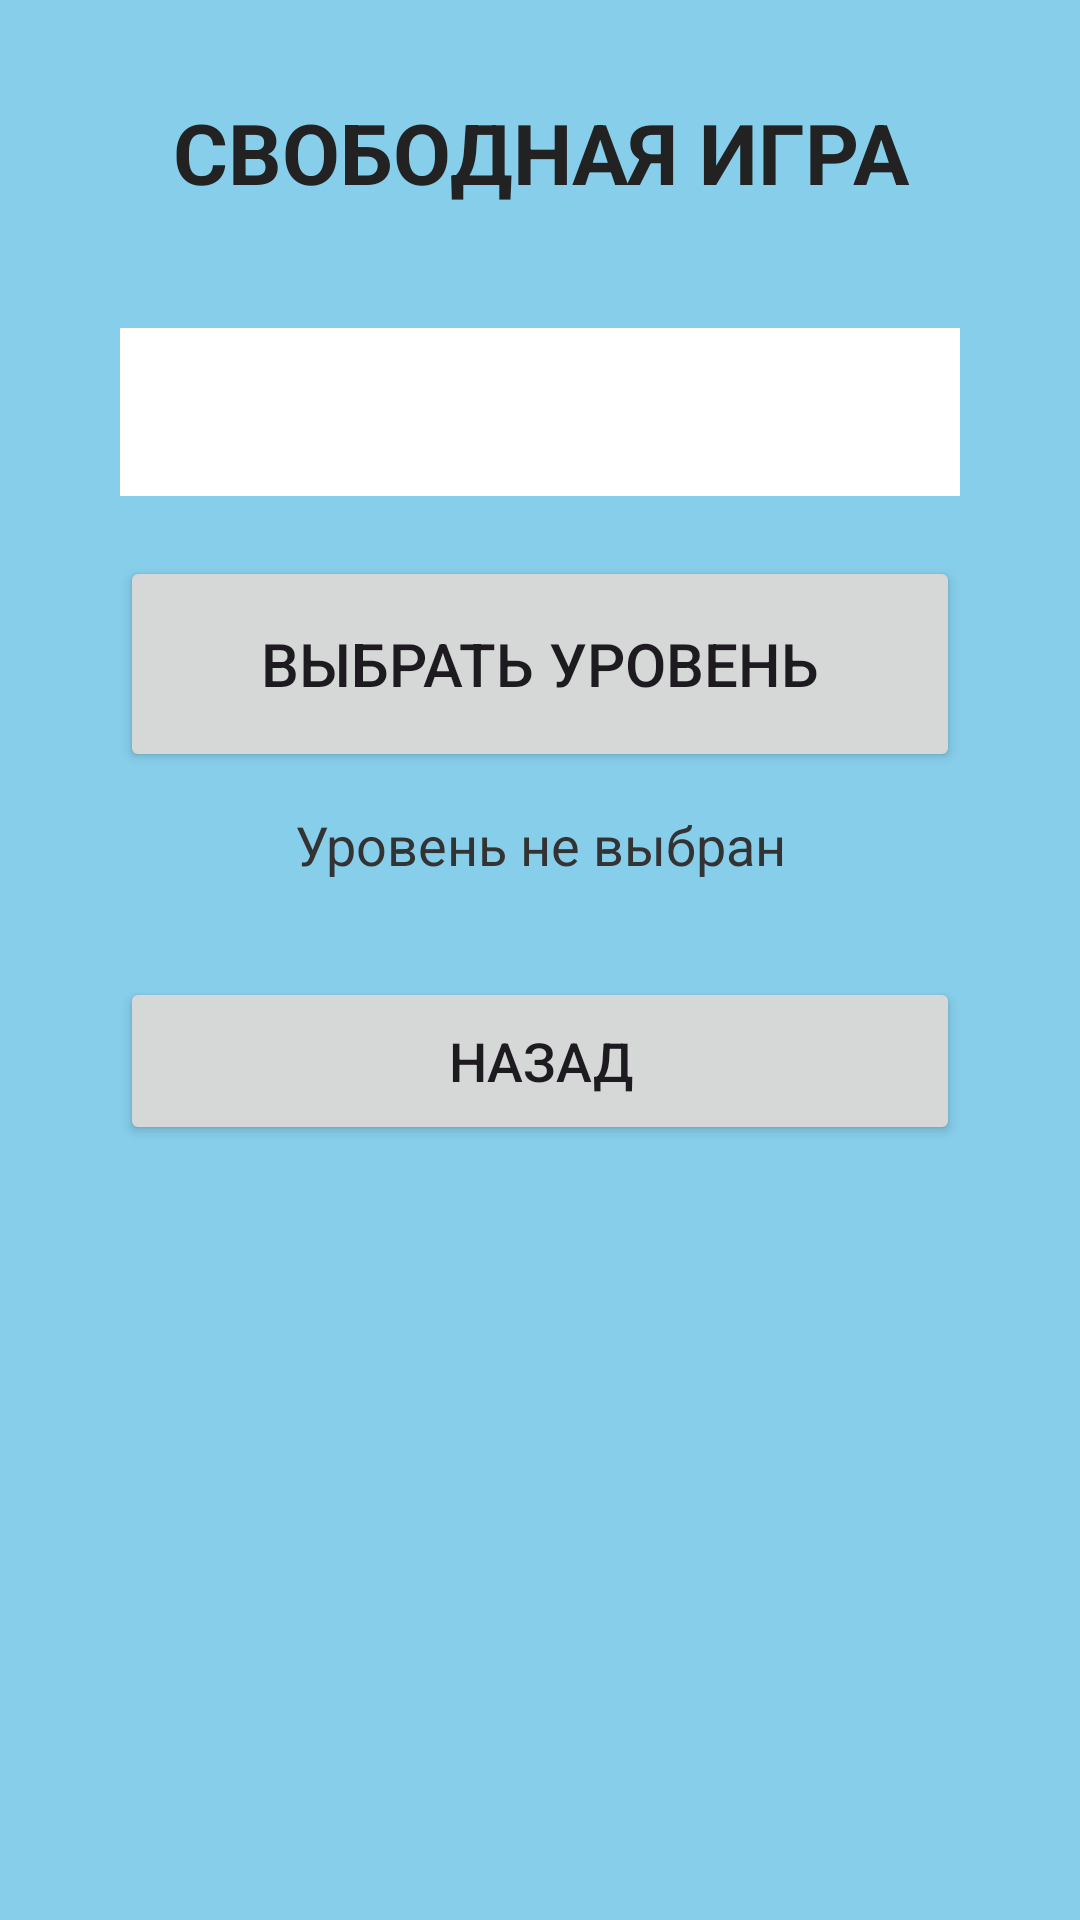

The Android layout XML behind this screen, and the referenced resources:
<!-- AndroidManifest.xml: application theme Theme.Platformer -->
<!-- res/layout/activity_free_play_mode.xml -->
<?xml version="1.0" encoding="utf-8"?>
<LinearLayout xmlns:android="http://schemas.android.com/apk/res/android"
    android:layout_width="match_parent"
    android:layout_height="match_parent"
    android:orientation="vertical"
    android:gravity="center_horizontal"
    android:background="#FF87CEEB"
    android:padding="32dp">

    <TextView
        android:layout_width="match_parent"
        android:layout_height="wrap_content"
        android:text="СВОБОДНАЯ ИГРА"
        android:textStyle="bold"
        android:textColor="#FF222222"
        android:textSize="28sp"
        android:gravity="center"
        android:layout_marginBottom="40dp" />

    <Spinner
        android:id="@+id/spinnerMode"
        android:layout_width="280dp"
        android:layout_height="56dp"
        android:background="#FFFFFFFF"
        android:layout_marginBottom="20dp" />

    <Button
        android:id="@+id/btnChoose"
        android:layout_width="280dp"
        android:layout_height="72dp"
        android:text="Выбрать уровень"
        android:textSize="20sp"
        android:layout_marginBottom="12dp" />

    <TextView
        android:id="@+id/tvSelected"
        android:layout_width="280dp"
        android:layout_height="wrap_content"
        android:text="Уровень не выбран"
        android:textSize="18sp"
        android:textColor="#FF333333"
        android:gravity="center"
        android:layout_marginBottom="32dp" />

    <Button
        android:id="@+id/btnBack"
        android:layout_width="280dp"
        android:layout_height="56dp"
        android:text="Назад"
        android:textSize="18sp" />

</LinearLayout>
<!-- resources referenced by this layout -->
<resources>
  <style name="Theme.Platformer" parent="Base.Theme.Platformer" />
  <style name="Base.Theme.Platformer" parent="Theme.Material3.DayNight.NoActionBar">
          
          
      </style>
</resources>
